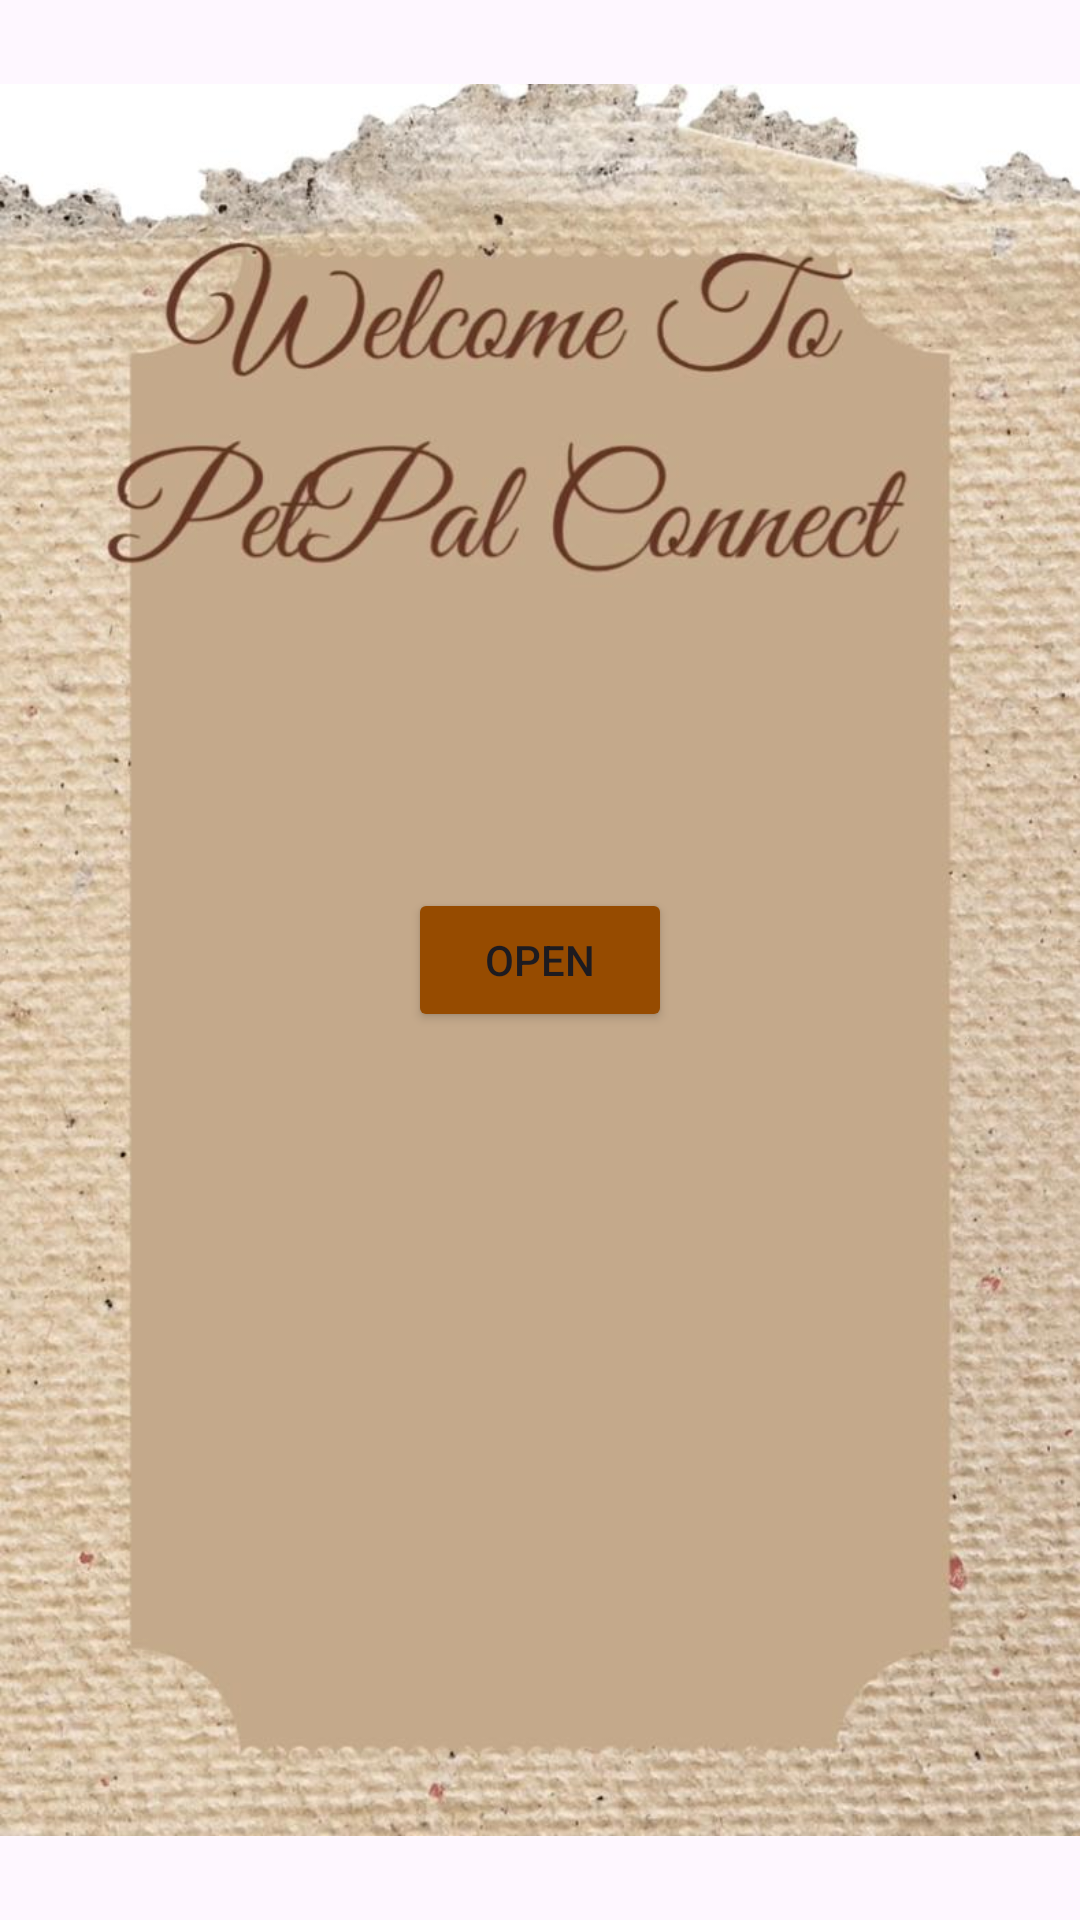

Write the Android layout XML for this screen, with the resource values it uses.
<!-- AndroidManifest.xml: application theme Theme.PetPalConnect -->
<!-- res/layout/activity_main.xml -->
<?xml version="1.0" encoding="utf-8"?>
<androidx.constraintlayout.widget.ConstraintLayout xmlns:android="http://schemas.android.com/apk/res/android"
    xmlns:app="http://schemas.android.com/apk/res-auto"
    xmlns:tools="http://schemas.android.com/tools"
    android:layout_width="match_parent"
    android:layout_height="match_parent"
    tools:context=".MainActivity">

    <ImageView
        android:id="@+id/imageView"
        android:layout_width="wrap_content"
        android:layout_height="wrap_content"
        android:layout_marginStart="66dp"
        android:layout_marginTop="154dp"
        app:layout_constraintBottom_toBottomOf="parent"
        app:layout_constraintEnd_toEndOf="parent"
        app:layout_constraintHorizontal_bias="1.0"
        app:layout_constraintStart_toStartOf="parent"
        app:layout_constraintTop_toTopOf="parent"
        app:layout_constraintVertical_bias="1.0"
        app:srcCompat="@drawable/whatsapp_image_2024_05_06_at_15_51_07" />

    <Button
        android:id="@+id/button2"
        android:layout_width="wrap_content"
        android:layout_height="wrap_content"
        android:text="Open"
        android:backgroundTint="#964B00"
        app:layout_constraintBottom_toBottomOf="parent"
        app:layout_constraintEnd_toEndOf="@+id/imageView"
        app:layout_constraintStart_toStartOf="parent"
        app:layout_constraintTop_toTopOf="parent" />

</androidx.constraintlayout.widget.ConstraintLayout>
<!-- resources referenced by this layout -->
<resources>
  <!-- drawable whatsapp_image_2024_05_06_at_15_51_07: jpeg bitmap (drawable, 79964 bytes) -->
  <style name="Theme.PetPalConnect" parent="Base.Theme.PetPalConnect" />
  <style name="Base.Theme.PetPalConnect" parent="Theme.Material3.DayNight.NoActionBar">
          
          
      </style>
</resources>
